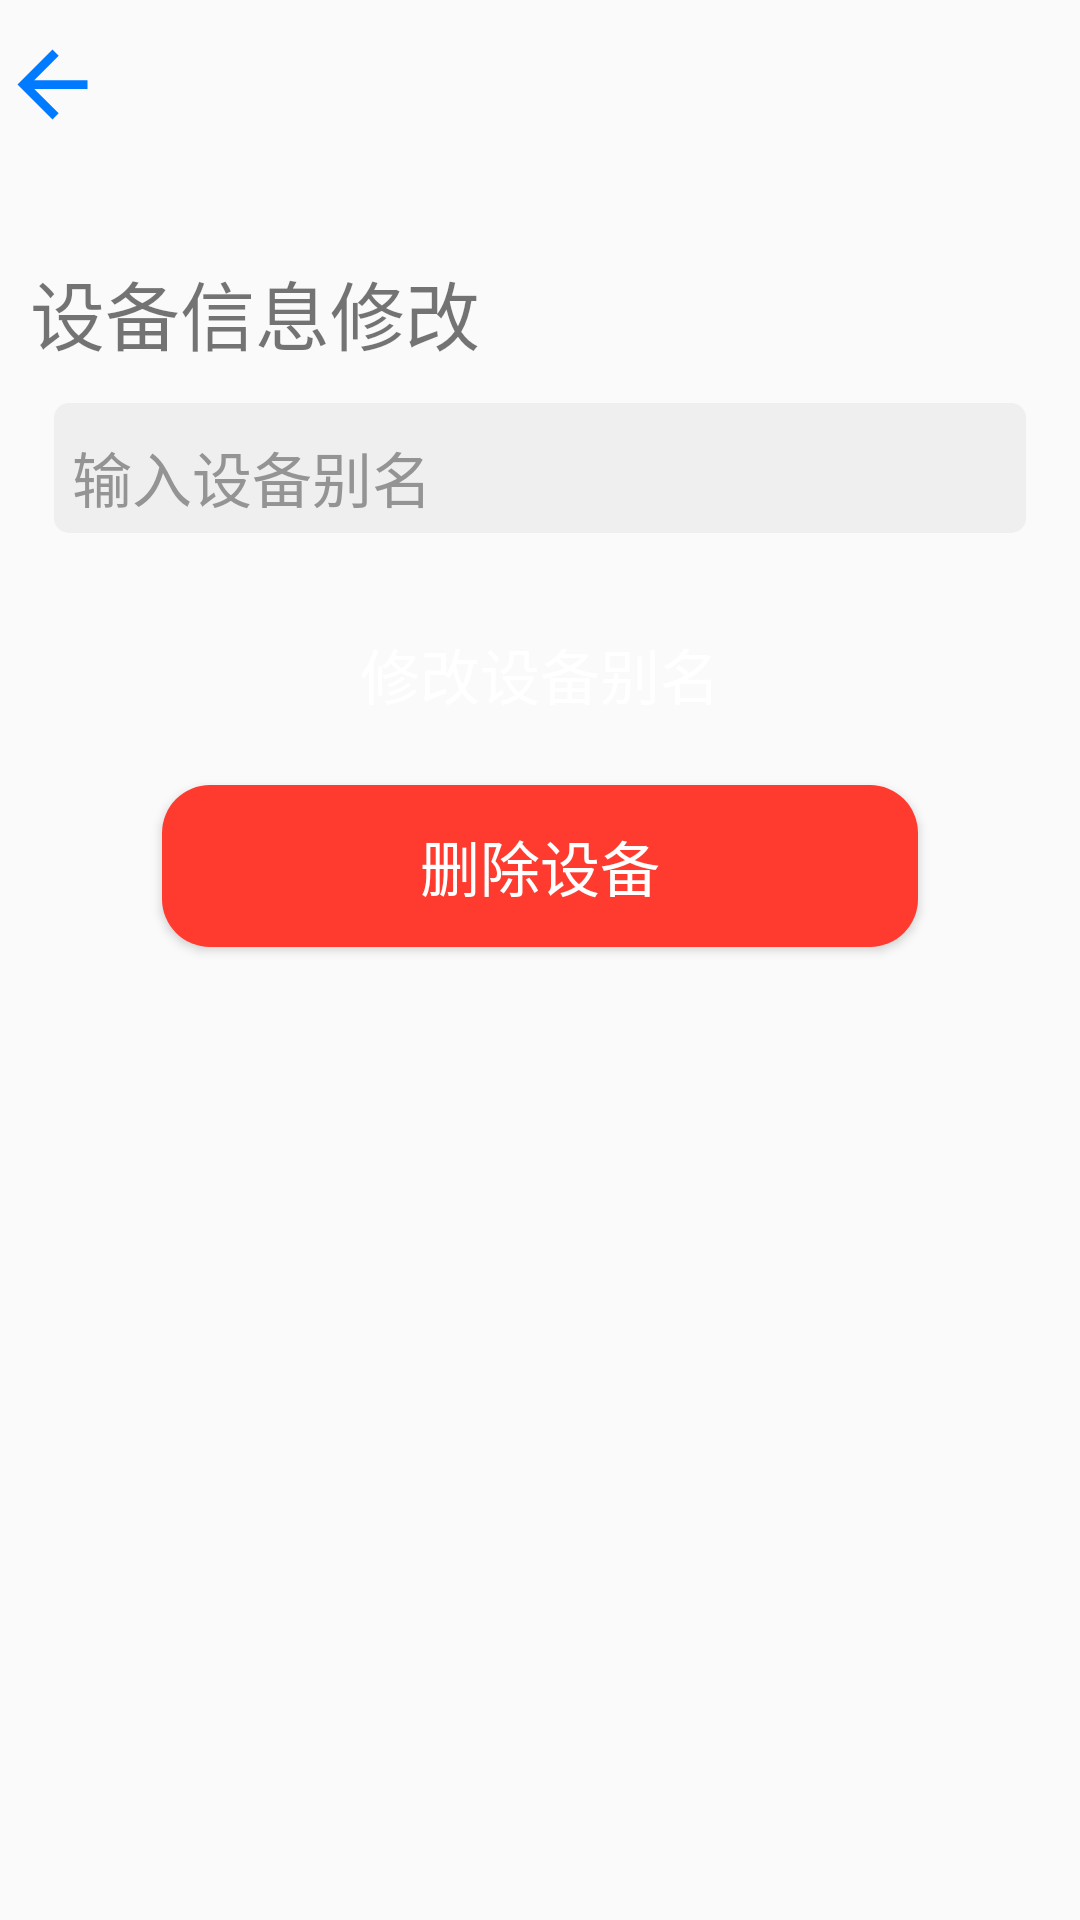

Android layout source for this screen:
<!-- AndroidManifest.xml: application theme Theme.Tongtu -->
<!-- res/layout/activity_change_device.xml -->
<?xml version="1.0" encoding="utf-8"?>
<androidx.constraintlayout.widget.ConstraintLayout xmlns:android="http://schemas.android.com/apk/res/android"
    xmlns:app="http://schemas.android.com/apk/res-auto"
    xmlns:tools="http://schemas.android.com/tools"
    android:layout_width="match_parent"
    android:layout_height="match_parent"
    android:fitsSystemWindows="true"
    tools:context=".ChangeDeviceActivity">

    <androidx.appcompat.widget.Toolbar
        android:id="@+id/toolbar"
        android:layout_width="match_parent"
        android:layout_height="wrap_content"
        app:layout_constraintTop_toTopOf="parent"
        app:layout_constraintLeft_toLeftOf="parent"
        app:layout_constraintRight_toRightOf="parent"
        app:contentInsetStartWithNavigation="0dp"
        app:contentInsetLeft="0dp"
        app:contentInsetStart="0dp"
        tools:ignore="MissingConstraints" >

        <androidx.constraintlayout.widget.ConstraintLayout
            android:layout_width="match_parent"
            android:layout_height="match_parent">

            <ImageView
                android:layout_width="40dp"
                android:layout_height="40dp"
                android:id="@+id/back_img"
                android:src="@drawable/ic_baseline_arrow_back_24"
                app:layout_constraintLeft_toLeftOf="parent"
                android:paddingRight="5dp"
                android:onClick="back"
                tools:ignore="OnClick" />

        </androidx.constraintlayout.widget.ConstraintLayout>

    </androidx.appcompat.widget.Toolbar>

    <TextView
        android:layout_width="wrap_content"
        android:layout_height="wrap_content"
        android:id="@+id/text_page"
        android:text="设备信息修改"
        android:textSize="25sp"
        android:layout_marginStart="10dp"
        android:layout_marginTop="30dp"
        android:layout_marginBottom="12dp"
        app:layout_constraintTop_toBottomOf="@id/toolbar"
        app:layout_constraintBottom_toTopOf="@id/edit_device_alias"
        app:layout_constraintLeft_toLeftOf="parent"
        />

    <EditText
        android:id="@+id/edit_device_alias"
        android:background="@drawable/edittext_border"
        android:textColor="@color/black"
        android:hint="输入设备别名"
        android:textColorHint="@color/edit_texthint_color"
        android:paddingTop="6dp"
        android:paddingLeft="6dp"
        android:layout_width="0dp"
        android:layout_height="0dp"
        android:singleLine="true"
        android:layout_marginBottom="20dp"
        app:layout_constraintWidth_percent="0.9"
        app:layout_constraintDimensionRatio="15:2"
        app:layout_constraintTop_toBottomOf="@id/text_page"
        app:layout_constraintBottom_toBottomOf="@id/btn_modify"
        app:layout_constraintLeft_toLeftOf="parent"
        app:layout_constraintRight_toRightOf="parent"

        android:textSize="20sp"/>

    <Button
        android:id="@+id/btn_modify"
        android:layout_width="0dp"
        android:layout_height="0dp"
        android:background="@drawable/btn_blue"
        android:text="修改设备别名"
        android:textSize="20sp"
        android:textColor="@color/white"
        app:layout_constraintWidth_percent="0.7"
        app:layout_constraintBottom_toTopOf="@id/btn_del"
        app:layout_constraintDimensionRatio="14:3"
        app:layout_constraintLeft_toLeftOf="parent"
        app:layout_constraintRight_toRightOf="parent"
        app:layout_constraintTop_toBottomOf="@id/edit_device_alias"
        android:onClick="modify"
       />

    <Button
        android:id="@+id/btn_del"
        android:layout_width="0dp"
        android:layout_height="0dp"
        android:background="@drawable/btn_red"
        android:onClick="del"
        android:text="删除设备"
        android:textColor="@color/white"
        android:textSize="20sp"
        android:layout_marginTop="10dp"
        app:layout_constraintDimensionRatio="14:3"
        app:layout_constraintLeft_toLeftOf="parent"
        app:layout_constraintRight_toRightOf="parent"
        app:layout_constraintTop_toBottomOf="@id/btn_modify"
        app:layout_constraintWidth_percent="0.7"

         />


</androidx.constraintlayout.widget.ConstraintLayout>
<!-- resources referenced by this layout -->
<resources>
  <color name="black">#FF000000</color>
  <color name="edit_texthint_color">#949494</color>
  <color name="white">#FFFFFFFF</color>
  <!-- drawable btn_blue (drawable-night) -->
  <?xml version="1.0" encoding="utf-8"?>
  <selector xmlns:android="http://schemas.android.com/apk/res/android">
      
      
      
      
      
      
      
      <item>
          <shape android:shape="rectangle">
              <stroke android:color="#1845dc" />
              <corners android:radius="16dp" />
              <solid android:color="#1845dc" />
          </shape>
      </item>
  </selector>
  
      
      
  
      
  <!-- drawable btn_red (drawable) -->
  <?xml version="1.0" encoding="utf-8"?>
  <selector xmlns:android="http://schemas.android.com/apk/res/android">
      
      
      
      
      
      
      
      <item>
          <shape android:shape="rectangle">
              <stroke android:color="#ff3b30" />
              <corners android:radius="16dp" />
              <solid android:color="#ff3b30" />
          </shape>
      </item>
  </selector>
  
      
      
  
      
  <!-- drawable edittext_border (drawable) -->
  <?xml version="1.0" encoding="utf-8"?>
  
  
  <layer-list xmlns:android="http://schemas.android.com/apk/res/android">
  
      <item>
          <shape
              android:shape="rectangle">
              <solid android:color="#efefef"/>
              <corners android:radius="5dp"/>
  
  
  
          </shape>
      </item>
  </layer-list>
  <!-- drawable ic_baseline_arrow_back_24 (drawable) -->
  <vector android:height="24dp" android:tint="#007AFF"
      android:viewportHeight="24" android:viewportWidth="24"
      android:width="24dp" xmlns:android="http://schemas.android.com/apk/res/android">
      <path android:fillColor="@android:color/white" android:pathData="M20,11H7.83l5.59,-5.59L12,4l-8,8 8,8 1.41,-1.41L7.83,13H20v-2z"/>
  </vector>
  <style name="Theme.Tongtu" parent="Theme.MaterialComponents.DayNight.NoActionBar.Bridge">
          
          <item name="colorPrimary">@color/purple_500</item>
  
          <item name="colorOnPrimary">@color/white</item>
          
          <item name="colorSecondary">@color/teal_200</item>
          <item name="colorSecondaryVariant">@color/teal_700</item>
          <item name="colorOnSecondary">@color/black</item>
          
  
  
          <item name="android:windowTranslucentStatus">false</item>
          <item name="android:windowTranslucentNavigation">true</item>
          <item name="android:statusBarColor">@android:color/transparent</item>
          <item name="android:windowLightStatusBar">true</item>
          <item name="android:windowDrawsSystemBarBackgrounds">true</item>
  
          
      </style>
  <color name="purple_500">#FF6200EE</color>
  <color name="teal_200">#FF03DAC5</color>
  <color name="teal_700">#FF018786</color>
</resources>
